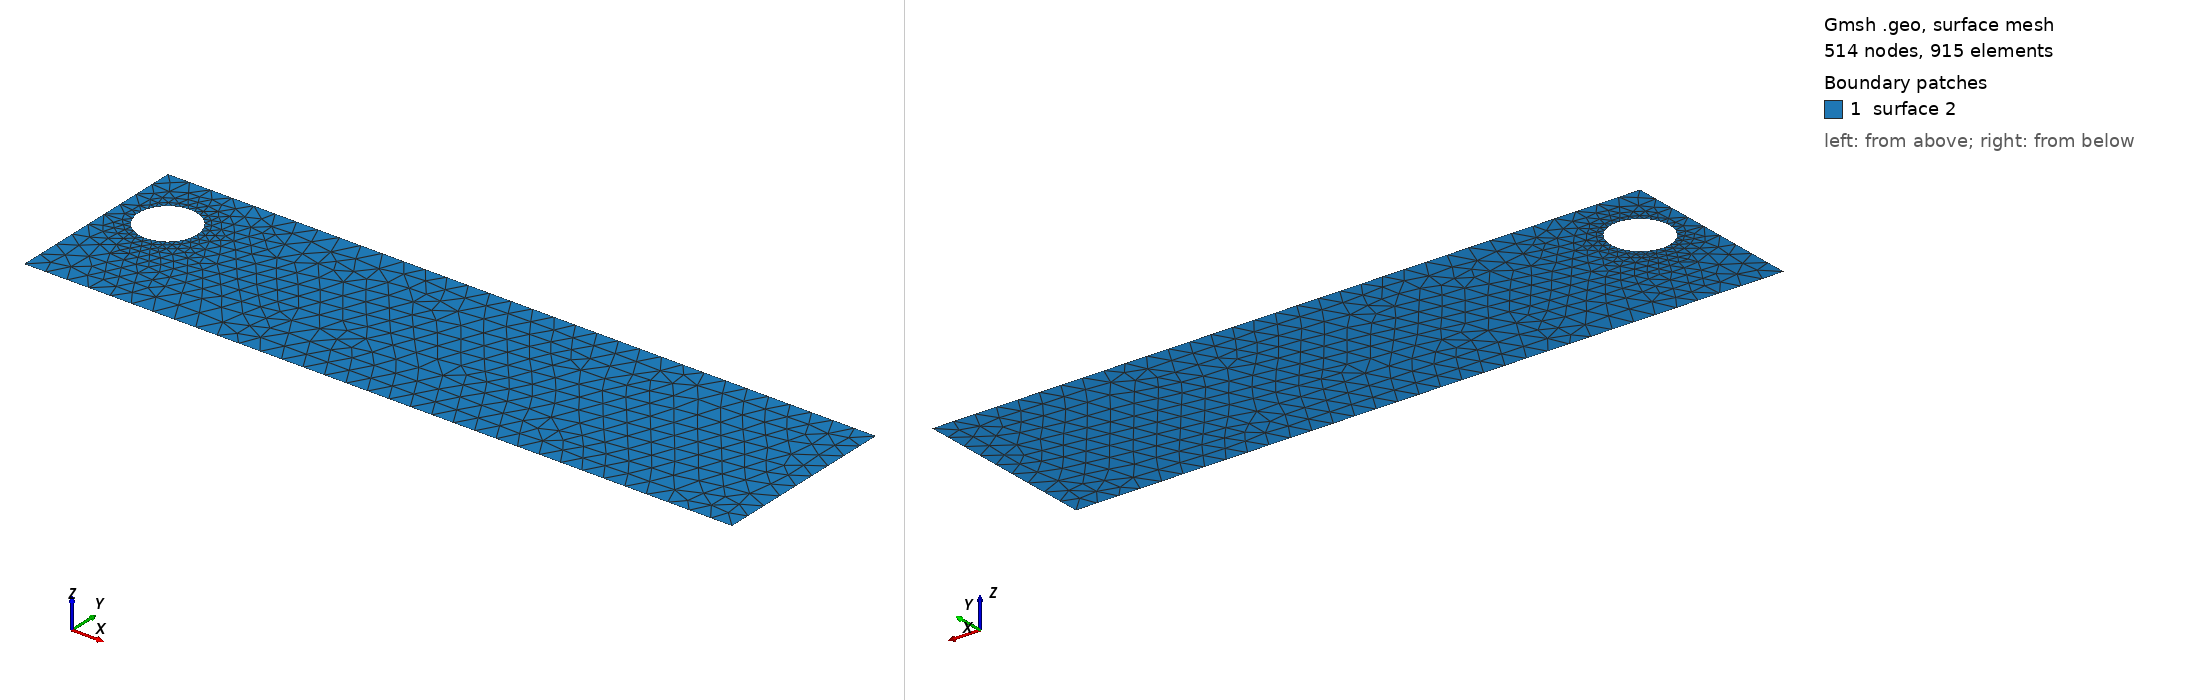

Gmsh geometry script, surface-meshed: 514 nodes, 915 surface elements. Boundary patches (legend numbers): 1 surface 2. Left view from above one corner, right view from below the opposite corner. The script declares no physical surfaces, so the legend lists its geometric surfaces. The drawing asked Gmsh for element sizes between 1% and 20% of the model's largest extent; the script's own settings can give other sizes.

=== cad_175.geo (drawn) ===
//+
SetFactory("OpenCASCADE");
//+
Point(1) = {0.561673, -4.046065, 0.000000, 1.000000};
//+
Point(2) = {33.164570, -4.046065, 0.000000, 1.000000};
//+
Point(3) = {33.164570, 4.569618, 0.000000, 1.000000};
//+
Point(4) = {0.561673, 4.569618, 0.000000, 1.000000};
//+
Line(1) = {4, 1};
//+
Line(2) = {1, 2};
//+
Line(3) = {2, 3};
//+
Line(4) = {3, 4};
//+
Curve Loop(1) = {1, 2, 3, 4};
//+
Point(6) = {4.207754, 1.567445, 0.000000, 0.134552};
//+
Point(5) = {2.862233, 1.567445, 0.000000, 0.134552};
//+
Point(7) = {2.189472, 2.732700, 0.000000, 0.134552};
//+
Point(8) = {2.189472, 0.402189, 0.000000, 0.134552};
//+
Ellipse(5) = {6, 5, 7, 7};
//+
Ellipse(6) = {7, 5, 8, 8};
//+
Ellipse(7) = {8, 5, 6, 6};
//+
Curve Loop(2) = {5, 6, 7};
//+
Plane Surface(2) = {1, 2};
//+
Physical Curve("INFLOW", 100) = {1};
//+
Physical Curve("OUTFLOW", 101) = {3};
//+
Physical Curve("WALL_BOUNDARY", 102) = {2, 4};
//+
Physical Curve("OBSTACLE", 103) = {5, 6, 7};
